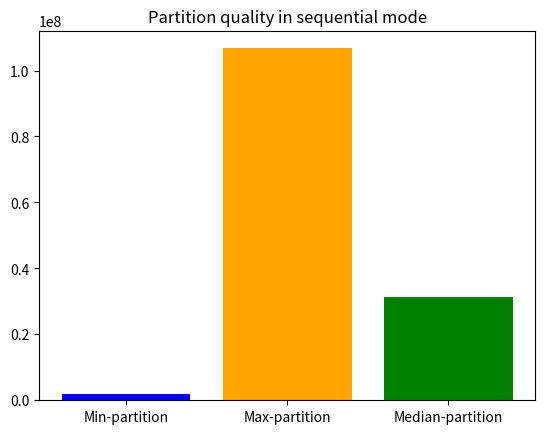

The script that saved this image:
import matplotlib.pyplot as plt

# Dati di esempio
categorie = ['Min-partition', 'Max-partition', 'Median-partition']
valori = [
1872556.05,
106740682.6,
31385968.44
]

# Creazione del grafico a barre
plt.bar(categorie, valori, color=['blue','orange','green'])

# Aggiunta di etichette agli assi e titolo al grafico
#plt.xlabel('Categorie')
#plt.ylabel('Valori')
plt.title('Partition quality in sequential mode')

# Mostra il grafico
plt.show()
